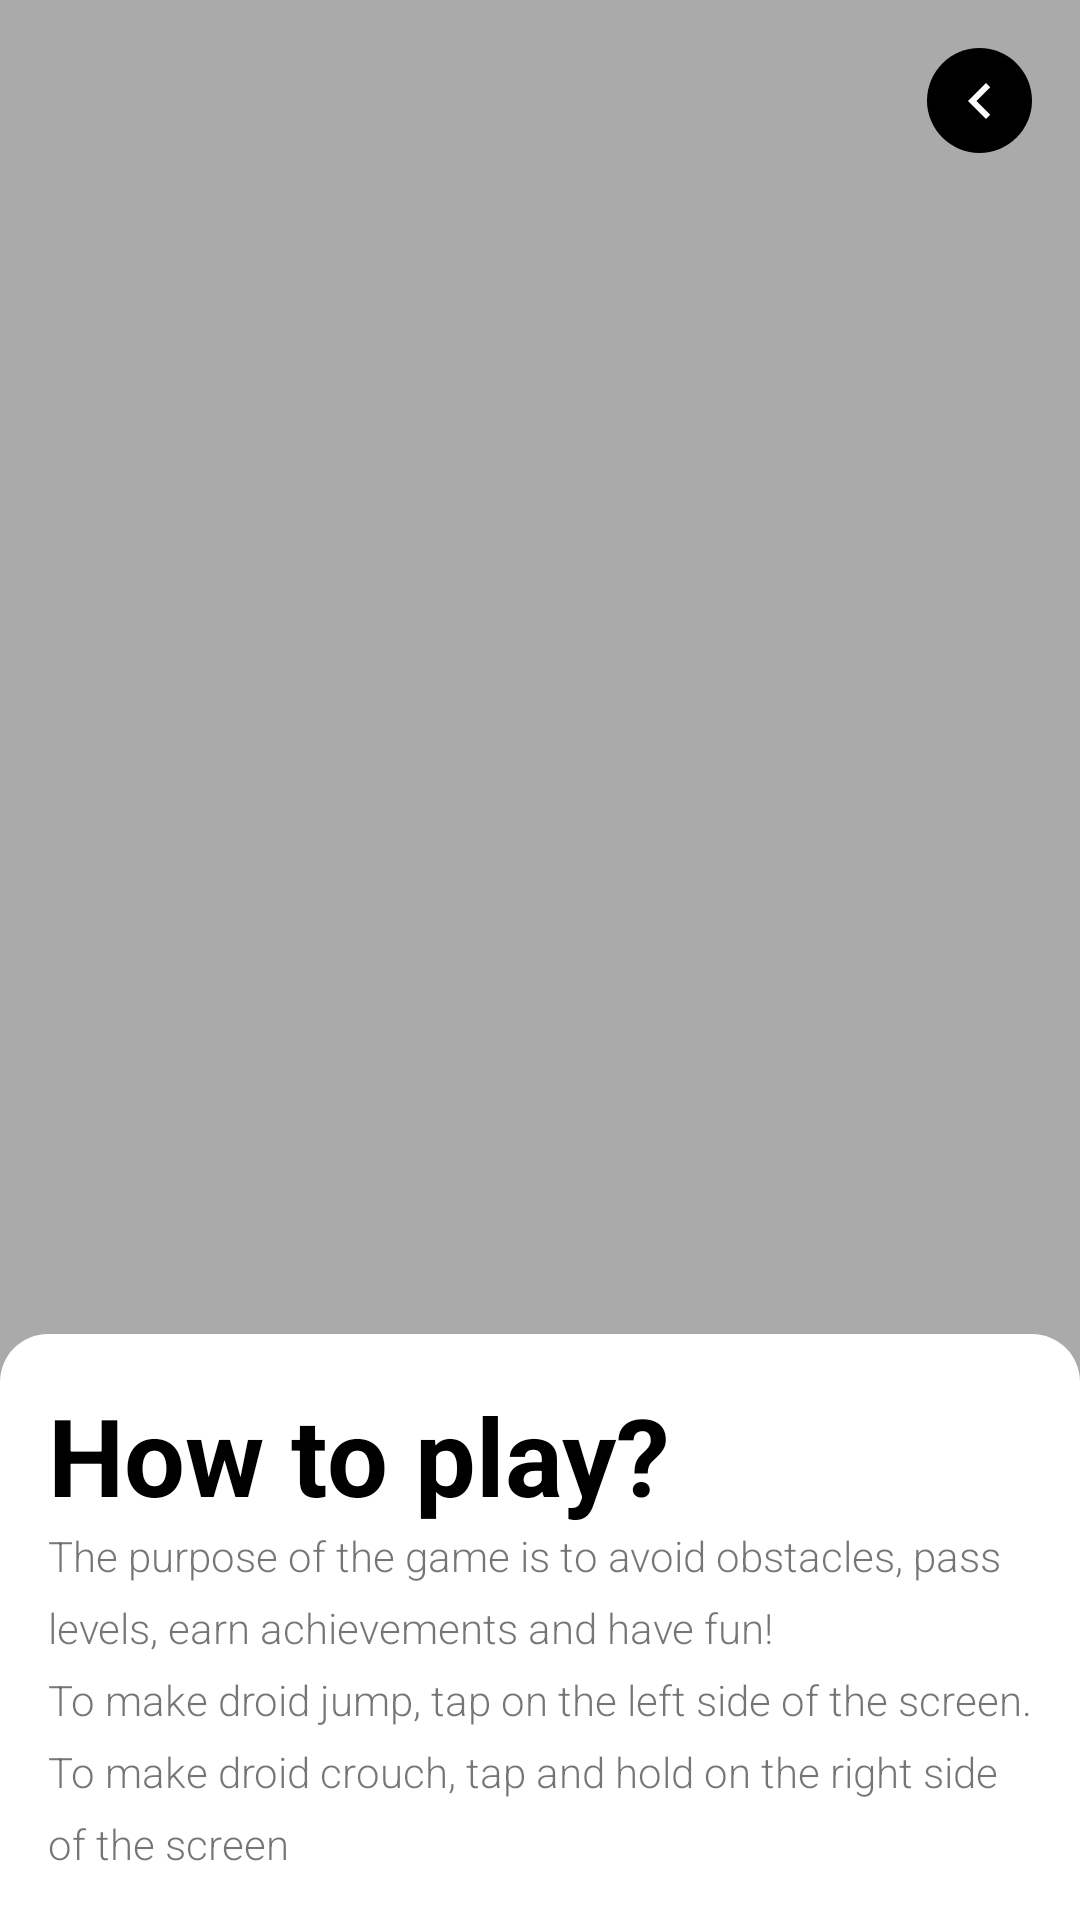

Here is an Android app screen rendered from its layout file. Give the layout XML and the strings, colors and styles it references.
<!-- AndroidManifest.xml: application theme AppTheme -->
<!-- res/layout/how_to_play_screen.xml -->
<?xml version="1.0" encoding="utf-8"?>
<FrameLayout xmlns:android="http://schemas.android.com/apk/res/android"
    xmlns:app="http://schemas.android.com/apk/res-auto"
    xmlns:tools="http://schemas.android.com/tools"
    android:layout_width="match_parent"
    android:layout_height="match_parent"
    tools:context=".HowToPlayFragment">

    <androidx.constraintlayout.widget.ConstraintLayout
        android:layout_width="match_parent"
        android:layout_height="match_parent">

        <ImageView
            android:id="@+id/header_image"
            style="@style/FullWidthImage"
            android:background="@android:color/darker_gray"
            android:contentDescription="@string/app_name"
            app:layout_constraintBottom_toBottomOf="parent"
            app:layout_constraintEnd_toEndOf="parent"
            app:layout_constraintStart_toStartOf="parent"
            app:layout_constraintTop_toTopOf="parent" />

        <LinearLayout
            android:id="@+id/title_layout"
            android:layout_width="match_parent"
            android:layout_height="wrap_content"
            android:background="@drawable/title_rounded_box"
            android:orientation="vertical"
            app:layout_constraintBottom_toTopOf="@+id/content_layout"
            app:layout_constraintEnd_toEndOf="parent"
            app:layout_constraintStart_toStartOf="parent">

            <TextView
                android:id="@+id/how_to_play_title"
                style="@style/ScreenHeader"
                android:layout_width="match_parent"
                android:layout_height="wrap_content"
                android:text="@string/how_to_play" />
        </LinearLayout>

        <LinearLayout
            android:id="@+id/content_layout"
            android:layout_width="match_parent"
            android:layout_height="wrap_content"
            android:background="@android:color/white"
            android:orientation="vertical"
            app:layout_constraintBottom_toBottomOf="parent"
            app:layout_constraintEnd_toEndOf="parent"
            app:layout_constraintStart_toStartOf="parent">

            <TextView
                android:id="@+id/textView"
                android:layout_width="match_parent"
                android:layout_height="wrap_content"
                android:fontFamily="sans-serif-light"
                android:paddingLeft="@dimen/fab_margin"
                android:paddingRight="@dimen/fab_margin"
                android:paddingBottom="@dimen/fab_margin"
                android:text="@string/how_to_play_description"
                app:lineHeight="@dimen/start_menu_item_text_size" />
        </LinearLayout>

        <ImageButton
            android:id="@+id/menu_button"
            style="@style/BackButton"
            android:contentDescription="@string/menu_button"
            app:layout_constraintEnd_toEndOf="parent"
            app:layout_constraintTop_toTopOf="parent" />
    </androidx.constraintlayout.widget.ConstraintLayout>
</FrameLayout>
<!-- resources referenced by this layout -->
<resources>
  <dimen name="fab_margin">16dp</dimen>
  <dimen name="start_menu_item_text_size">24sp</dimen>
  <!-- drawable title_rounded_box (drawable) -->
  <?xml version="1.0" encoding="utf-8"?>
  <selector xmlns:android="http://schemas.android.com/apk/res/android">
      <item>
          <shape>
              <solid android:color="@android:color/white" />
              <corners android:topLeftRadius="@dimen/fab_margin" android:topRightRadius="@dimen/fab_margin" />
          </shape>
      </item>
  </selector>
  <string name="app_name">Droid Jump</string>
  <string name="how_to_play">How to play?</string>
  <string name="how_to_play_description">
          The purpose of the game is to avoid obstacles, pass levels, earn achievements and have fun!
          \nTo make droid jump, tap on the left side of the screen.
          \nTo make droid crouch, tap and hold on the right side of the screen</string>
  <string name="menu_button">Menu button</string>
  <style name="BackButton" parent="@style/Widget.AppCompat.ImageButton">
          <item name="android:layout_width">wrap_content</item>
          <item name="android:layout_height">wrap_content</item>
          <item name="android:background">@drawable/button_bg_round</item>
          <item name="android:layout_marginRight">@dimen/fab_margin</item>
          <item name="android:layout_marginTop">@dimen/fab_margin</item>
          <item name="android:src">@drawable/left_arrow</item>
      </style>
  <style name="FullWidthImage">
          <item name="android:layout_width">match_parent</item>
          <item name="android:layout_height">match_parent</item>
          <item name="android:scaleType">centerCrop</item>
      </style>
  <style name="ScreenHeader" parent="TopLeftFabMargin">
          <item name="android:textColor">@android:color/black</item>
          <item name="android:layout_width">wrap_content</item>
          <item name="android:layout_height">wrap_content</item>
          <item name="android:textStyle">bold</item>
          <item name="android:textSize">@dimen/header_text_size</item>
      </style>
  <style name="AppTheme" parent="Theme.AppCompat.Light.NoActionBar">
          
          <item name="colorPrimary">@color/colorPrimary</item>
          <item name="colorPrimaryDark">@color/colorPrimaryDark</item>
          <item name="colorAccent">@color/colorAccent</item>
          <item name="android:windowFullscreen">true</item>
      </style>
  <!-- drawable button_bg_round (drawable) -->
  <?xml version="1.0" encoding="utf-8"?>
  <selector xmlns:android="http://schemas.android.com/apk/res/android">
      <item>
          <shape android:shape="oval">
              <solid android:color="@android:color/black"/>
              <size android:width="35dp" android:height="35dp"/>
          </shape>
      </item>
  </selector>
  <!-- drawable left_arrow (drawable) -->
  <vector xmlns:android="http://schemas.android.com/apk/res/android"
      android:width="24dp"
      android:height="24dp"
      android:tint="#FFFFFF"
      android:viewportWidth="24"
      android:viewportHeight="24">
      <path
          android:fillColor="#FFFFFF"
          android:pathData="M15.41,7.41L14,6l-6,6 6,6 1.41,-1.41L10.83,12z" />
  </vector>
  <style name="TopLeftFabMargin">
          <item name="android:layout_marginLeft">@dimen/fab_margin</item>
          <item name="android:layout_marginTop">@dimen/fab_margin</item>
      </style>
  <dimen name="header_text_size">36sp</dimen>
  <color name="colorPrimary">#000</color>
  <color name="colorPrimaryDark">#303F9F</color>
  <color name="colorAccent">#FF4081</color>
</resources>
